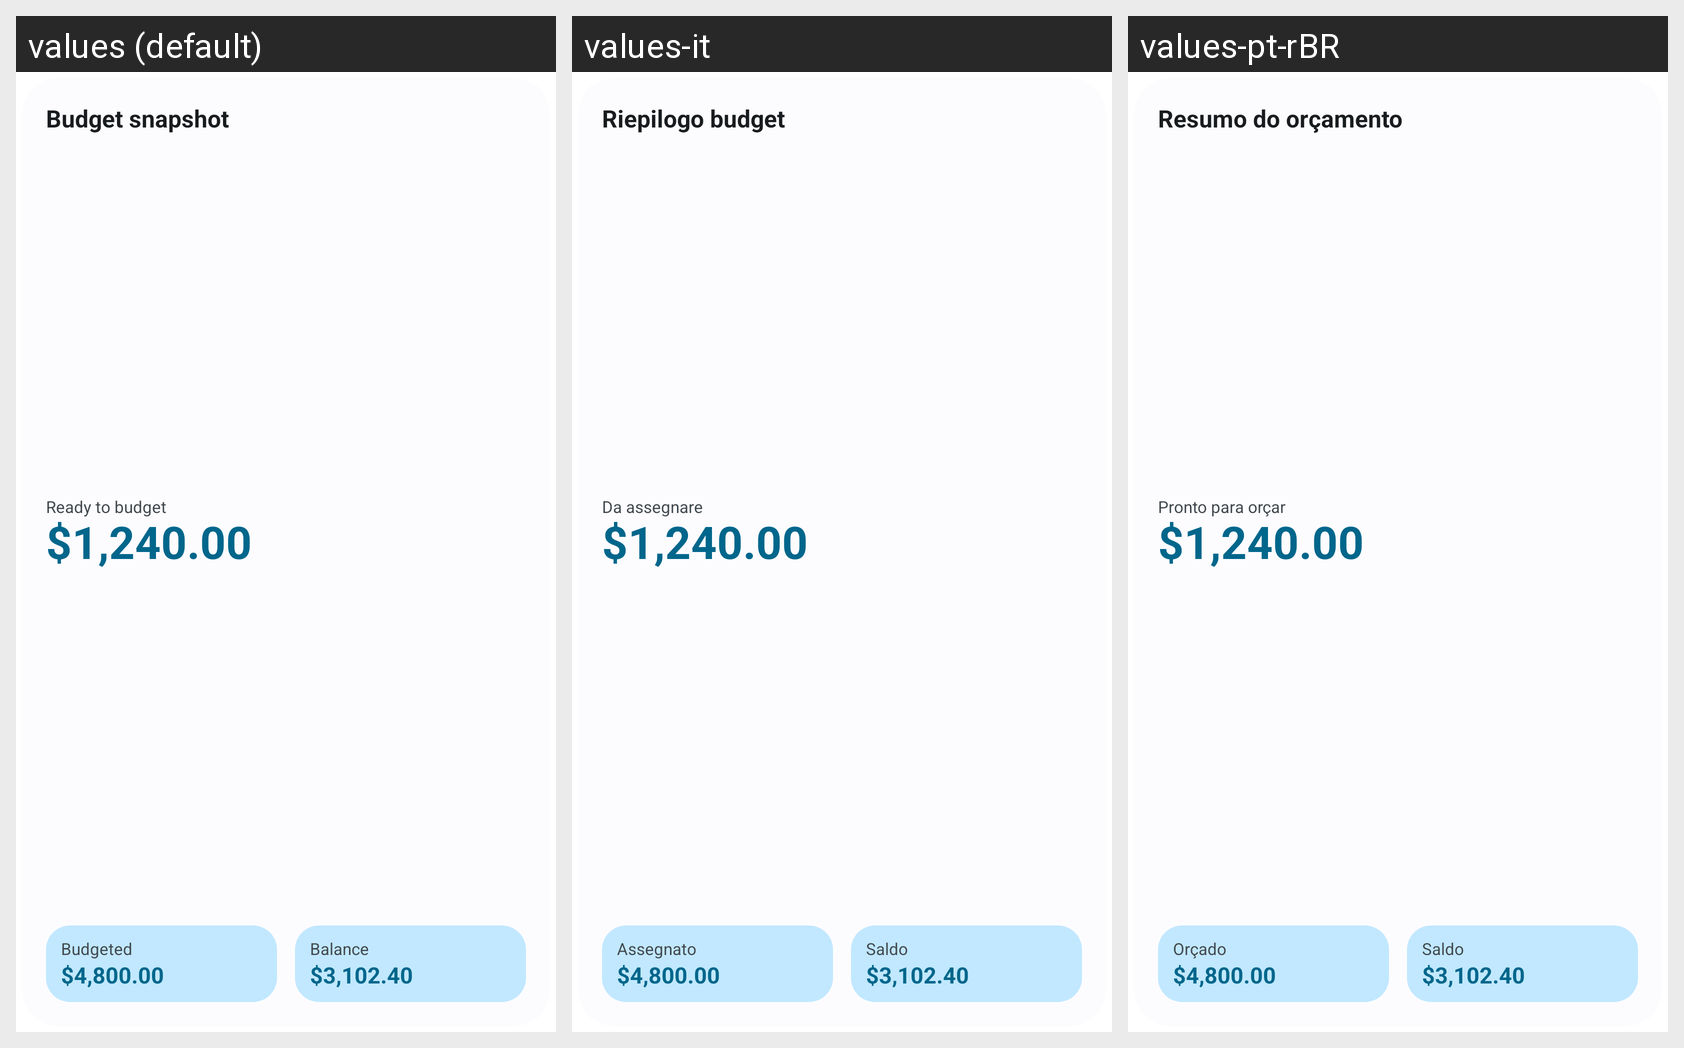

The same Android screen rendered under several of its app's locales, left to right. List the strings drawn on it with the default value and each locale's translation.
Android screen res/layout/widget_preview_budget_snapshot.xml rendered under 3 locales, left to right: values (default), values-it, values-pt-rBR. Device: Nexus 5 (rendered at 1080×1920; each locale shown at half size, 540×960, under a caption strip naming it); theme Theme.Actua.
Other locales in the repository, not shown: values-de, values-es, values-fr, values-ja, values-ru, values-zh-rCN.
Strings drawn on this screen, with the default value and each locale's value (text and hints the layout hard-codes, and strings that could not be matched under every locale, appear in the picture but are not listed):

widget_budget_snapshot
  values: Budget snapshot
  values-it: Riepilogo budget
  values-pt-rBR: Resumo do orçamento

widget_ready
  values: Ready to budget
  values-it: Da assegnare
  values-pt-rBR: Pronto para orçar

widget_sample_amount_4
  values: $1,240.00
  values-it: $1,240.00  [not translated; the default value is used]
  values-pt-rBR: $1,240.00  [not translated; the default value is used]

widget_budgeted
  values: Budgeted
  values-it: Assegnato
  values-pt-rBR: Orçado

widget_sample_amount_5
  values: $4,800.00
  values-it: $4,800.00  [not translated; the default value is used]
  values-pt-rBR: $4,800.00  [not translated; the default value is used]

widget_balance
  values: Balance
  values-it: Saldo
  values-pt-rBR: Saldo

widget_sample_amount_6
  values: $3,102.40
  values-it: $3,102.40  [not translated; the default value is used]
  values-pt-rBR: $3,102.40  [not translated; the default value is used]
